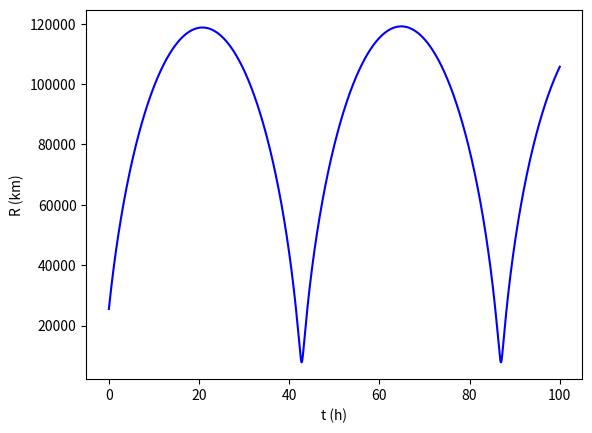
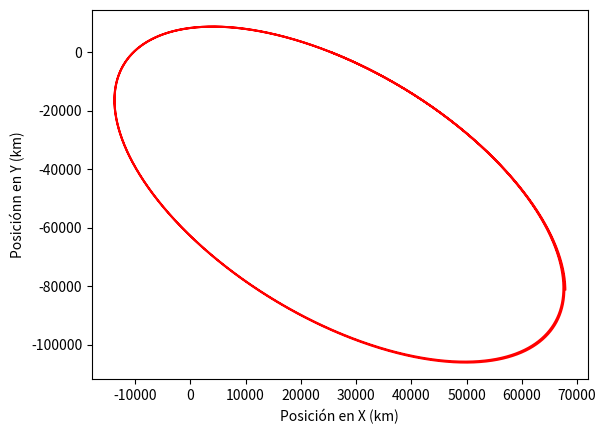
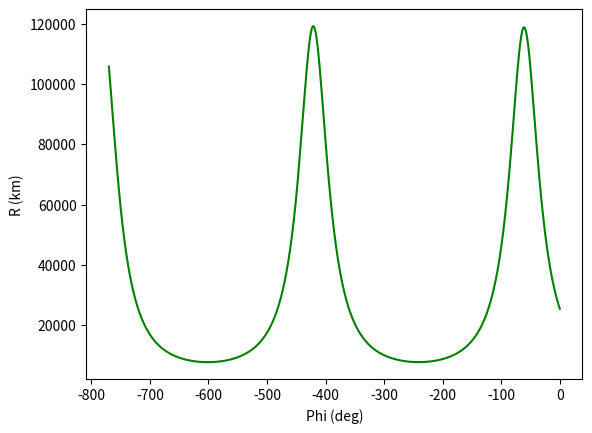

Write the Python code that produced these figures, in order.
#!/usr/bin/env python3
# -*- coding: utf-8 -*-
"""
Created on Sun Mar 10 23:23:07 2019
Title: Practica2
Description: Atmospheric Model definition. Simulation of a sky-diver fall in ISA Atmospheric Conditions
@author: alvarosanchezfernandez
"""

import numpy as np # Librería numérica
import matplotlib.pyplot as plt # Librería para representación

def integra(fi0,dfi0,h): # Código para calcular el resultado de la integración
    qi=dfi0
    fi=fi0
    fi.extend ([fi0[-4]+(qi[-4]*h),fi0[-3]+(qi[-3]*h),fi0[-2]+(qi[-2]*h),fi0[-1]+(qi[-1]*h)])
    #fi=fi0+(dfi0*h)
    return fi
    
def main(): # Código de la función principal
    R=6370
    G=6.67259e-20
    M=5.976e24
    MU=G*M
    
    #r0=float(input("Introduzca la distancia inicial r0 (km):"))
    #phi0=float(input("Introduzca el ángulo inicial phi0 (º):"))
    #vr0=float(input("Introduzca la velocidad normal inicial Vr0 (m/s):"))
    #vphi0=float(input("Introduzca la velocidad tangencial inicial Vphi0 (m/s):"))
    #h=float(input("Introduzca el periodo de integración (s):"))
    #t=float(input("Introduzca tiempo total de la simulación (s):"))
    
    r0=4*R
    phi0=0
    vr0=4
    vphi0=-3
    h=1
    t_fin=100*60*60
    
    f0=[r0,phi0,vr0,vphi0]
    #print("f0=",f0)
    df0=[vr0,vphi0/r0,((vphi0**2)/r0)-((MU)/(r0**2)),-(vr0*vphi0)/(r0)]
    #print("df0=",df0)
    
    r=[r0]
    rx=[r[0]*np.cos(phi0)]
    ry=[r[0]*np.sin(phi0)]
    phi=[phi0]
    t=[0]
    
    fi0=f0
    dfi0=df0
    ti=0
    
    while t_fin>ti:
        fi=integra(fi0,dfi0,h)
        #print ("fi=",fi)
        dfi=[fi[-2],(fi[-1]/fi[-4]),((fi[-1]**2)/fi[-4])-((MU)/(fi[-4]**2)),-(fi[-2]*fi[-1])/(fi[-4])]
        #print ("dfi=",dfi)
        r.extend([fi[-4]])
        rx.extend([fi[-4]*np.cos(fi[-3])])
        ry.extend([fi[-4]*np.sin(fi[-3])])
        phi.extend([fi[-3]*180/np.pi])
        t.extend([t[-1]+h])
        #print ("rx=",rx)
        #print ("ry=",ry)
        fi0=fi
        dfi0=dfi
        ti=ti+h
        if  fi[-4]<R:
            break
        
    tarray=np.array(t)
    th=tarray/3600
    
    print ("\n")
    print ("Valores de las Variables de Estado al final de la simulación:")  
    print (" R final: {:.2f} (km)".format(r[-1]))
    print (" Ángulo phi final: {:.2f} (deg)".format(phi[-1]))
    print (" Velocidad normal final Vr: {:.4f} (km/s)".format(fi[-2]))
    print (" Velocidad tangencial final Vphi: {:.4f} (km/s)".format(fi[-1]))
    print (" Tiempo Total de Simulación:",t[-1],"s")
    print ("\n")
    print ("Gráficos de la Trayectoria:\n")
    
    fig1 = plt.figure() # Crea una figura

    ax1 = fig1.add_subplot(111) # ax1 -> (2 filas, 1 columna, gráfico 1) 
    ax1.set_xlabel("t (h)") # Asigna título al eje x del gráfico ax1
    ax1.set_ylabel("R (km)") # Asigna título al eje y del gráfico ax1
    ax1.plot(th,r,"b") # Representa la curva x-y en color azul
    
    fig2 = plt.figure()
    ax2 = fig2.add_subplot(111) # ax1 -> (2 filas, 1 columna, gráfico 1) 
    ax2.set_xlabel("Posición en X (km)") # Asigna título al eje x del gráfico ax1
    ax2.set_ylabel("Posiciónn en Y (km)") # Asigna título al eje y del gráfico ax1
    ax2.plot(rx,ry,"r") # Representa la curva x-y en color azul
    
    fig3 = plt.figure() # ax1 -> (2 filas, 1 columna, gráfico 1) 
    ax3 = fig3.add_subplot(111)
    ax3.set_xlabel("Phi (deg)") # Asigna título al eje x del gráfico ax1
    ax3.set_ylabel("R (km)") # Asigna título al eje y del gráfico ax1
    ax3.plot(phi,r,"g") # Representa la curva x-y en color azul
    #fig.tight_layout()

    fig1.show()
    fig2.show()
    fig3.show()
    
    
if __name__ == "__main__": main()
